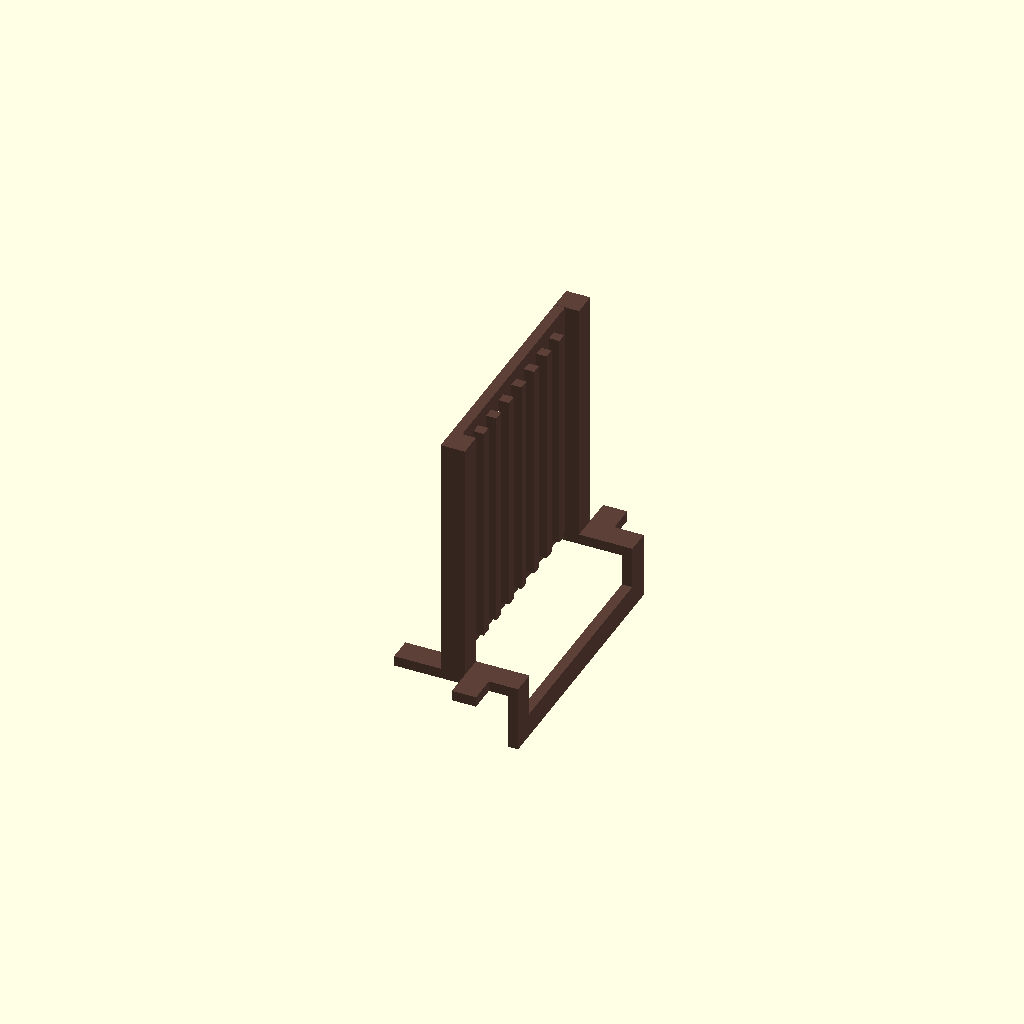
Cell 1: the model at its default parameters.
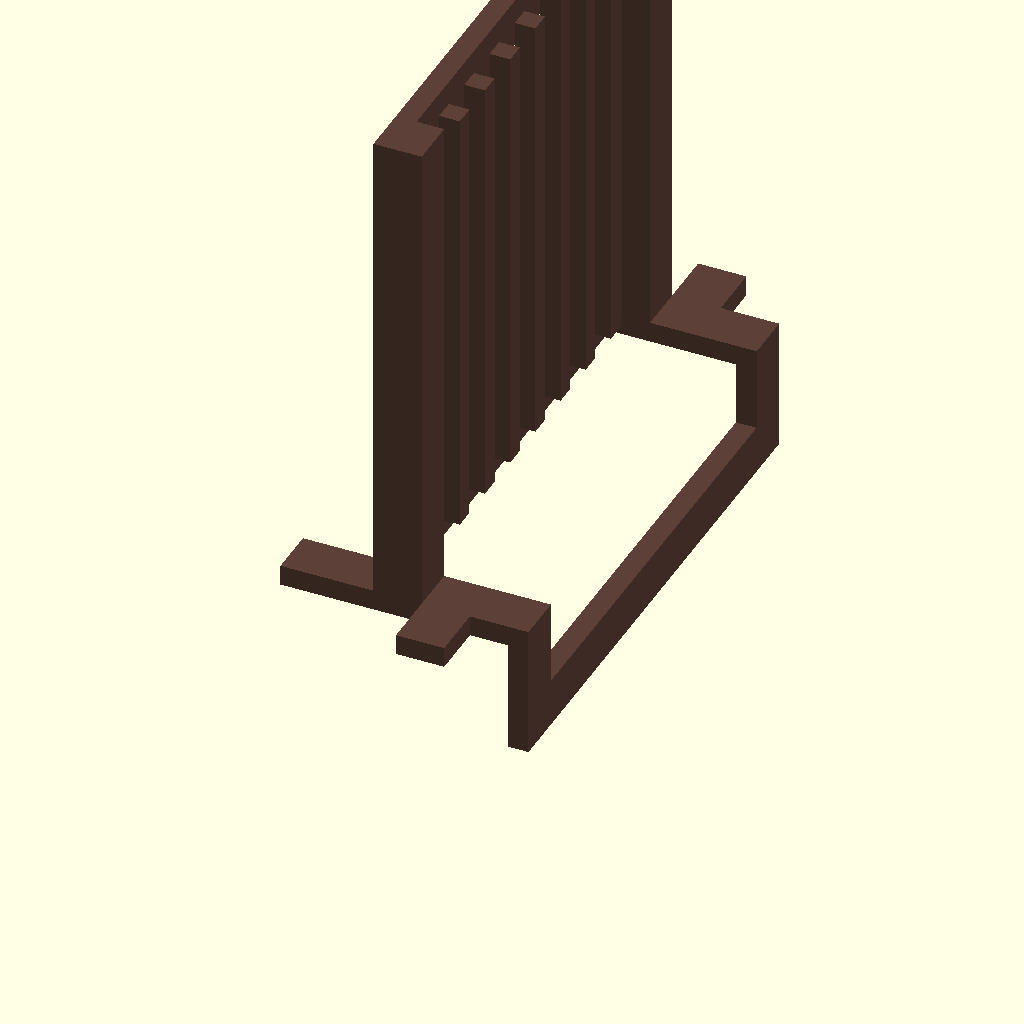
Cell 2 — mm_per_inch set to 50.8, the other parameters unchanged.
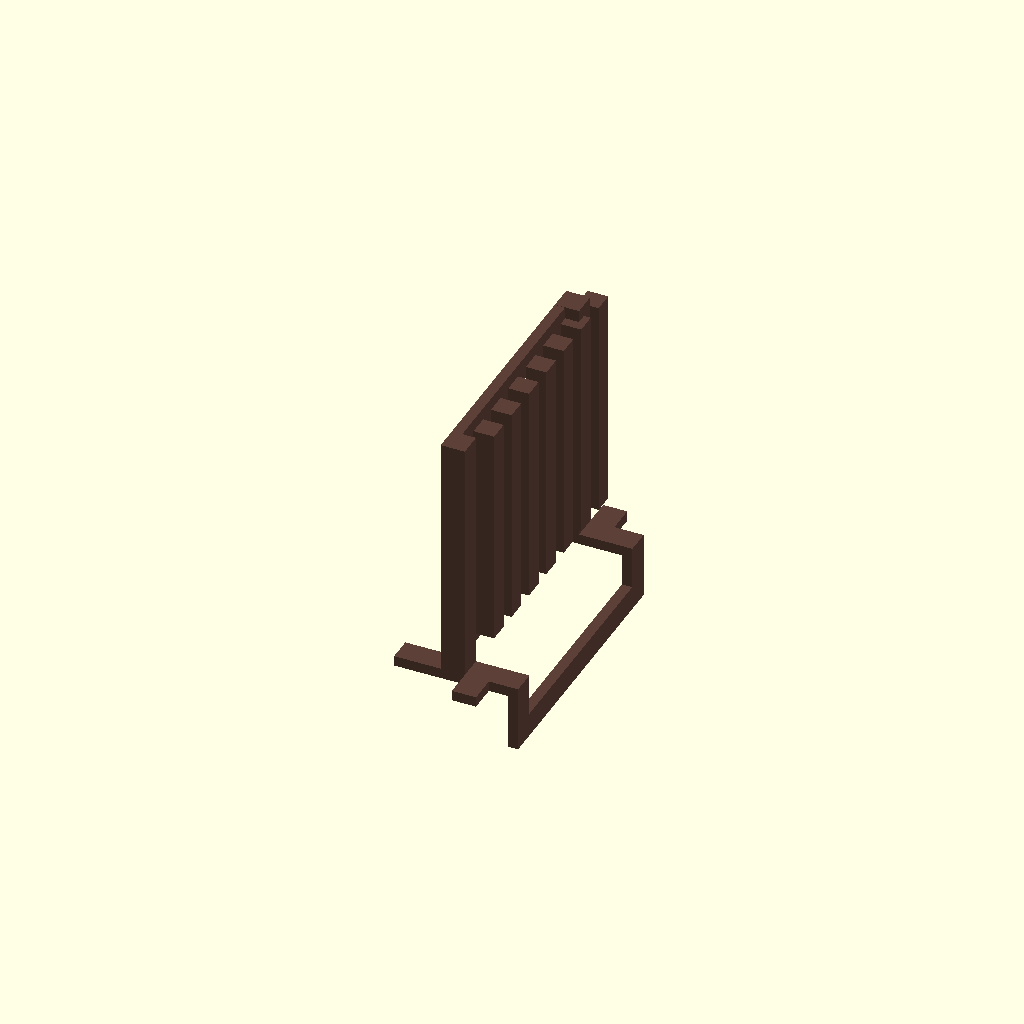
Cell 3: two_by_two_dim = 3 (everything else at default).
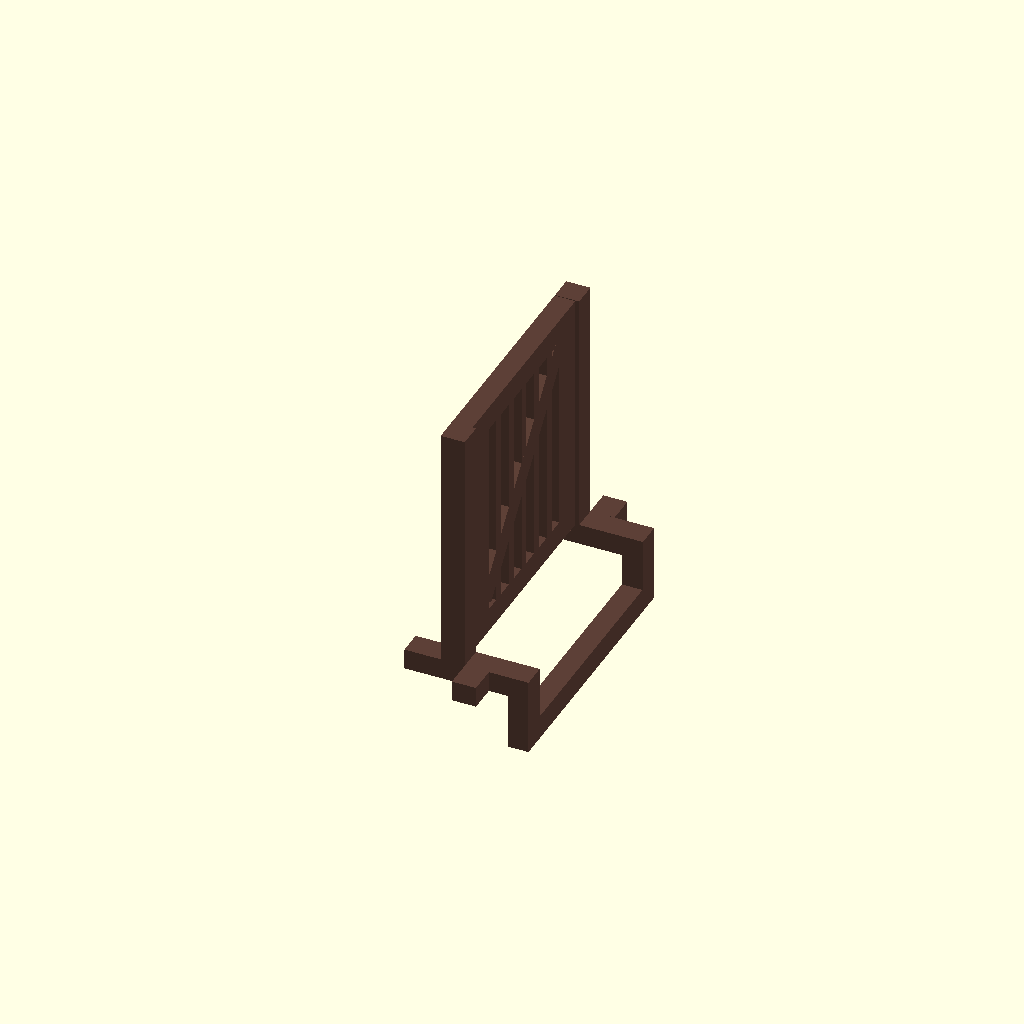
Cell 4: the same model with two_by_four_x = 3.
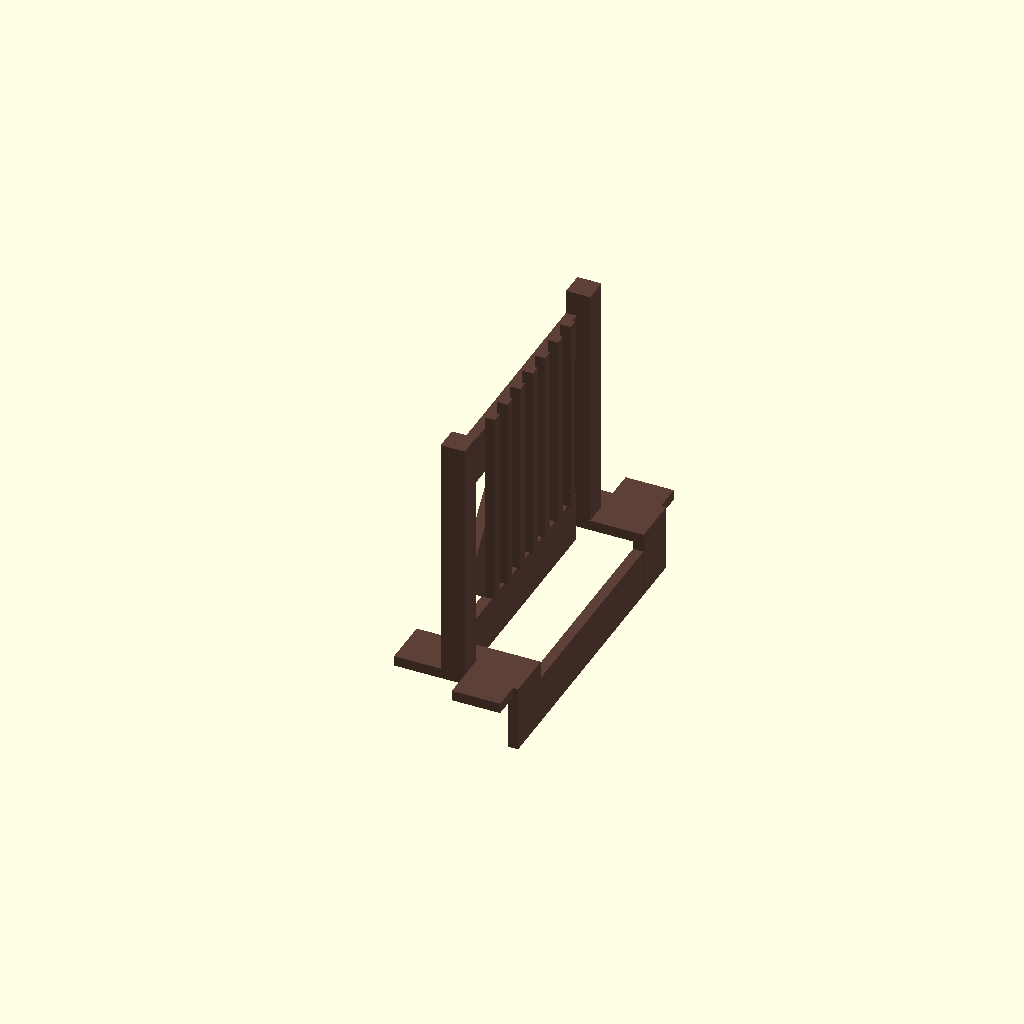
Cell 5 — two_by_four_y set to 7, the other parameters unchanged.
One fixed orthographic camera (rotation 55°, 0°, 25°; colour scheme Cornfield) for every cell.
The OpenSCAD source (babygate.scad):
// ===============================================
// baby gate
// ===============================================
// This is a simplistic design for an attempt at a
// free standing, non-pressure fit baby gate to
// sit at the top of a set of stairs.
// ===============================================

// ===============================================
// Unit Conversion Factors
// ===============================================

mm_per_inch = 25.4;
one_by_one_dim = 0.75;
two_by_two_dim = 1.5;
two_by_four_x = 1.5;
two_by_four_y = 3.5;
four_by_four_x = 3.5;
four_by_four_y = 3.5;

// ===============================================
// Major Dimensions
// ===============================================

bottom_stair_support_length = 8.125;
bottom_support_length_latch_side = 20;
bottom_support_length_hinge_side = 18;
vertical_gate_support_height = 35.875;
// TODO: 33 or 32?
//gate_width = 33;
gate_width = 32;
//stair_to_post_offset = 7;
stair_to_post_offset = 5.5;
stair_overhang = 0.75;
post_to_gate_bar_offset = 2;

// ===============================================
// Dimensional Lumber Definitions
// ===============================================

module one_by_one(len_in) {
	color("#5d4037")
    cube([
        one_by_one_dim * mm_per_inch,
        one_by_one_dim * mm_per_inch,
        len_in * mm_per_inch
    ]);
}

module two_by_two(len_in) {
	color("#5d4037")
    cube([
        two_by_two_dim * mm_per_inch,
        two_by_two_dim * mm_per_inch,
        len_in * mm_per_inch
    ]);
}

module two_by_four(len_in) {
	color("#5d4037")
    cube([
        two_by_four_x * mm_per_inch, 
        two_by_four_y * mm_per_inch, 
        len_in * mm_per_inch
    ]);
}

module four_by_four(len_in) {
	color("#5d4037")
    cube([
        four_by_four_x * mm_per_inch, 
        four_by_four_y * mm_per_inch, 
        len_in * mm_per_inch
    ]);
}

// ===============================================
// Model Definitions
// ===============================================

module hinge_side_gate_support() {
	// Stair Support
	two_by_four(bottom_stair_support_length);

	// Support Base
	translate([
		two_by_four_x * mm_per_inch, 
		0, 
		bottom_stair_support_length*mm_per_inch
	])
		rotate([0, -90, 0])
		two_by_four(bottom_support_length_hinge_side);

	// Gate Support Post
	translate([
		- (stair_to_post_offset + stair_overhang) * mm_per_inch,
		0,
		(bottom_stair_support_length + two_by_four_x) * mm_per_inch
	])
		rotate([0, 0, 90])
		four_by_four(vertical_gate_support_height);
	
	// Banister Wrap Fall Guard
	translate([
		- (stair_to_post_offset + stair_overhang) * mm_per_inch,
		0,
		(bottom_stair_support_length + two_by_four_x) * mm_per_inch
	])
		rotate([90, 90, 0])
		two_by_four(4);
	
	// Stair Support Connector
	translate([
		0,
		two_by_four_y * mm_per_inch,
		two_by_four_y * mm_per_inch
	])
		rotate([-90, 0, 0])
		two_by_four(gate_width);
}

module gate_door() {
	// Gate Bottom
	translate([
		- (stair_to_post_offset + stair_overhang + four_by_four_x) * mm_per_inch,
		two_by_four_y * mm_per_inch,
		(bottom_stair_support_length + four_by_four_x + two_by_four_x) * mm_per_inch
	])
		rotate([-90, 0, 0])
		two_by_four(gate_width);

	// Gate Top
	translate([
		- (stair_to_post_offset + stair_overhang + four_by_four_x) * mm_per_inch,
		two_by_four_y * mm_per_inch,
		(bottom_stair_support_length + four_by_four_x + two_by_four_x + vertical_gate_support_height - two_by_four_y) * mm_per_inch
	])
		rotate([-90, 0, 0])
		two_by_four(gate_width);

	// Gate Hinge Side
	translate([
		- (stair_to_post_offset + stair_overhang + four_by_four_x) * mm_per_inch,
		(four_by_four_y + four_by_four_x) * mm_per_inch,
		(bottom_stair_support_length + two_by_four_x + vertical_gate_support_height - four_by_four_x) * mm_per_inch
	])
		rotate([-180, 0, 0])
		two_by_four((vertical_gate_support_height - two_by_four_y - two_by_four_y));

	// Gate Bar 1
	translate([
		- (stair_to_post_offset + stair_overhang + post_to_gate_bar_offset) * mm_per_inch,
		(four_by_four_y + two_by_four_y + two_by_two_dim) * mm_per_inch,
		(bottom_stair_support_length + two_by_four_x + vertical_gate_support_height - 1.75) * mm_per_inch
	])
		rotate([-180, 0, 0])
		two_by_two((vertical_gate_support_height - two_by_four_y));

	// Gate Bar 2
	translate([
		- (stair_to_post_offset + stair_overhang + post_to_gate_bar_offset) * mm_per_inch,
		(four_by_four_y + two_by_four_y + 2 * two_by_two_dim + 2.42) * mm_per_inch,
		(bottom_stair_support_length + two_by_four_x + vertical_gate_support_height - 1.75) * mm_per_inch
	])
		rotate([-180, 0, 0])
		two_by_two((vertical_gate_support_height - two_by_four_y));

	// Gate Bar 3
	translate([
		- (stair_to_post_offset + stair_overhang + post_to_gate_bar_offset) * mm_per_inch,
		(four_by_four_y + two_by_four_y + 3 * two_by_two_dim + 2 * 2.42) * mm_per_inch,
		(bottom_stair_support_length + two_by_four_x + vertical_gate_support_height - 1.75) * mm_per_inch
	])
		rotate([-180, 0, 0])
		two_by_two((vertical_gate_support_height - two_by_four_y));

	// Gate Bar 4
	translate([
		- (stair_to_post_offset + stair_overhang + post_to_gate_bar_offset) * mm_per_inch,
		(four_by_four_y + two_by_four_y + 4 * two_by_two_dim + 3 * 2.42) * mm_per_inch,
		(bottom_stair_support_length + two_by_four_x + vertical_gate_support_height - 1.75) * mm_per_inch
	])
		rotate([-180, 0, 0])
		two_by_two((vertical_gate_support_height - two_by_four_y));

	// Gate Bar 5
	translate([
		- (stair_to_post_offset + stair_overhang + post_to_gate_bar_offset) * mm_per_inch,
		(four_by_four_y + two_by_four_y + 5 * two_by_two_dim + 4 * 2.42) * mm_per_inch,
		(bottom_stair_support_length + two_by_four_x + vertical_gate_support_height - 1.75) * mm_per_inch
	])
		rotate([-180, 0, 0])
		two_by_two((vertical_gate_support_height - two_by_four_y));

	// Gate Bar 6
	translate([
		- (stair_to_post_offset + stair_overhang + post_to_gate_bar_offset) * mm_per_inch,
		(four_by_four_y + two_by_four_y + 6 * two_by_two_dim + 5 * 2.42) * mm_per_inch,
		(bottom_stair_support_length + two_by_four_x + vertical_gate_support_height - 1.75) * mm_per_inch
	])
		rotate([-180, 0, 0])
		two_by_two((vertical_gate_support_height - two_by_four_y));
	
	// Gate Bar 7
	translate([
		- (stair_to_post_offset + stair_overhang + post_to_gate_bar_offset) * mm_per_inch,
		(four_by_four_y + two_by_four_y + 7 * two_by_two_dim + 6 * 2.42) * mm_per_inch,
		(bottom_stair_support_length + two_by_four_x + vertical_gate_support_height - 1.75) * mm_per_inch
	])
		rotate([-180, 0, 0])
		two_by_two((vertical_gate_support_height - two_by_four_y));

	// Gate Latch Side
	translate([
		- (stair_to_post_offset + stair_overhang + four_by_four_x) * mm_per_inch,
		(gate_width + four_by_four_y) * mm_per_inch,
		(bottom_stair_support_length + two_by_four_x + vertical_gate_support_height - four_by_four_x) * mm_per_inch
	])
		rotate([-180, 0, 0])
		two_by_four((vertical_gate_support_height - two_by_four_y - two_by_four_y));

	// Gate Diagonal (Runs bottom of hinge side to top of latch side)
	// I think that the moral of the story here is
	// that there have been a lot of years since trig
	// and I were intimate and I'm a noobcake at OpenSCAD
	hypotenuse = round(sqrt(pow(vertical_gate_support_height - 2*two_by_four_y, 2) + pow(gate_width - 2*two_by_four_y, 2)));
	angle = atan2(vertical_gate_support_height - 2*two_by_four_y, gate_width - 2*two_by_four_y);
	other_angle = 90 - angle;
	rotate([-other_angle, 0, 0])
		translate([
			- (stair_to_post_offset + stair_overhang + four_by_four_x) * mm_per_inch,
			- (two_by_four_y + two_by_four_x) * mm_per_inch,
			(bottom_stair_support_length + two_by_four_x + two_by_four_y + two_by_four_x) * mm_per_inch
		])
		two_by_four(hypotenuse);
}

// ===============================================
// Latch Side Gate Support

module latch_side_gate_support() {
	// Stair Support
	translate([
		0,
		two_by_four_x + (gate_width + two_by_four_y) * mm_per_inch,
		0
	])
		two_by_four(bottom_stair_support_length);

	// Support Base
	translate([
		two_by_four_x * mm_per_inch, 
		two_by_four_x + (gate_width + two_by_four_y) *mm_per_inch, 
		bottom_stair_support_length*mm_per_inch
	])
		rotate([0, -90, 0])
		two_by_four(bottom_support_length_latch_side);
	
	// Railing Wrap Fall Guard
	translate([
		- (stair_to_post_offset + stair_overhang) * mm_per_inch,
		two_by_four_x + (gate_width + 2 * two_by_four_y + 4) * mm_per_inch, 
		(bottom_stair_support_length + two_by_four_x) * mm_per_inch
	])
		rotate([90, 90, 0])
		two_by_four(4);

	// Gate Support Post
	translate([
		- (stair_to_post_offset + stair_overhang) * mm_per_inch,
		two_by_four_x + (gate_width + two_by_four_y) *mm_per_inch, 
		(bottom_stair_support_length + two_by_four_x) * mm_per_inch
	])
		rotate([0, 0, 90])
		four_by_four(vertical_gate_support_height);
}

// ===============================================
// Model Specification
// ===============================================

latch_side_gate_support();
gate_door();
hinge_side_gate_support();
Customizer parameters (derived from the source; name, type, default, range or options):
mm_per_inch: number, default 25.4
one_by_one_dim: number, default 0.75
two_by_two_dim: number, default 1.5
two_by_four_x: number, default 1.5
two_by_four_y: number, default 3.5
four_by_four_x: number, default 3.5
four_by_four_y: number, default 3.5
bottom_stair_support_length: number, default 8.125
bottom_support_length_latch_side: number, default 20
bottom_support_length_hinge_side: number, default 18
vertical_gate_support_height: number, default 35.875
gate_width: number, default 32
stair_to_post_offset: number, default 5.5
stair_overhang: number, default 0.75
post_to_gate_bar_offset: number, default 2
